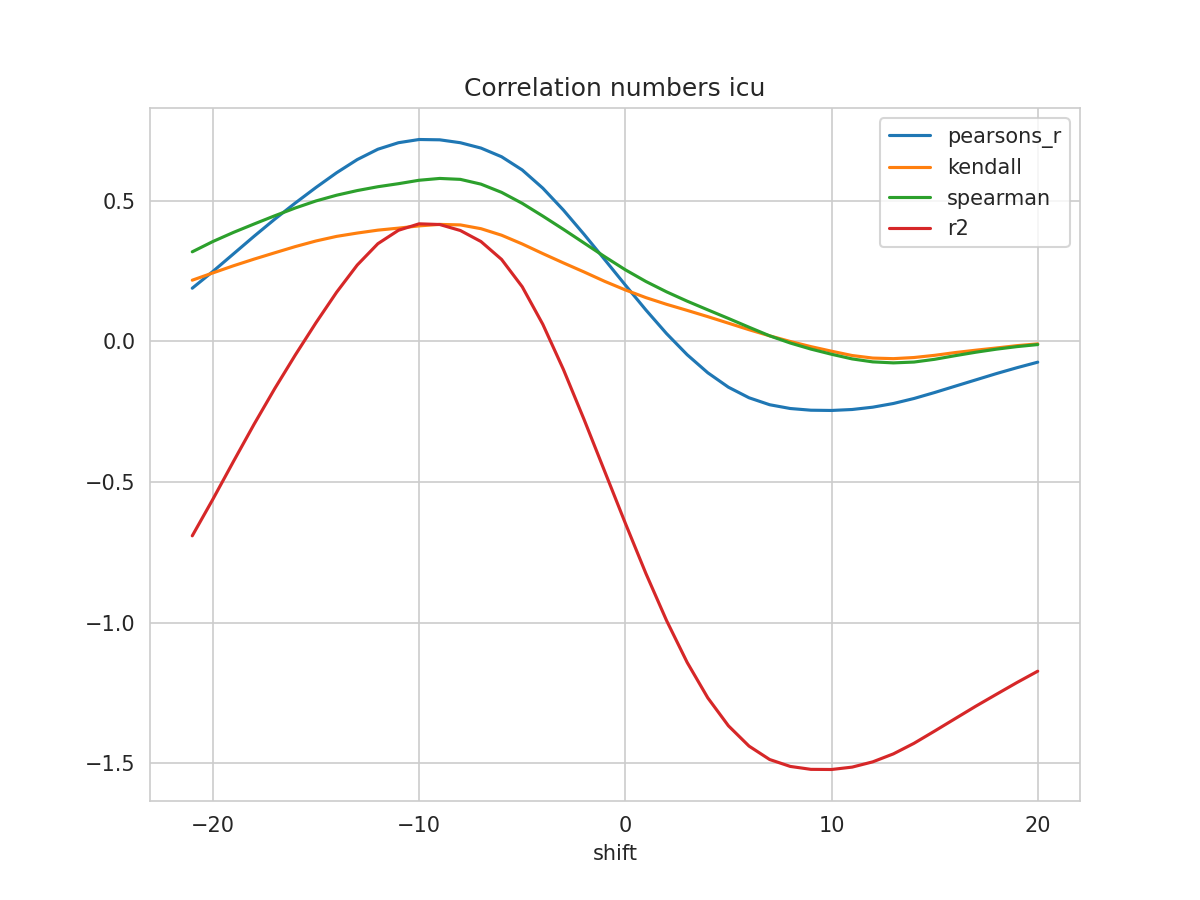

Data behind this chart, as committed beside it:
shift, N, pearsons_r, kendall, spearman, mse, explained_variance_score, r2, rmse
-21, 403, 0.1887, 0.2172, 0.3181, 0.131, -0.6906, -0.6918, 0.362
-20, 404, 0.2483, 0.2431, 0.3547, 0.1215, -0.5607, -0.5616, 0.3486
-19, 405, 0.3109, 0.2685, 0.3872, 0.1115, -0.4262, -0.427, 0.334
-18, 406, 0.3735, 0.2922, 0.4171, 0.1015, -0.294, -0.2946, 0.3185
-17, 407, 0.4342, 0.3146, 0.4463, 0.09165, -0.1675, -0.1681, 0.3027
-16, 408, 0.4918, 0.3368, 0.4741, 0.0823, -0.04777, -0.04833, 0.2869
-15, 409, 0.547, 0.3567, 0.499, 0.07334, 0.06659, 0.06606, 0.2708
-14, 410, 0.5993, 0.373, 0.5194, 0.06481, 0.1749, 0.1744, 0.2546
-13, 411, 0.646, 0.3848, 0.5359, 0.05717, 0.2715, 0.2711, 0.2391
-12, 412, 0.6828, 0.3951, 0.5495, 0.05116, 0.3474, 0.3469, 0.2262
-11, 413, 0.706, 0.4023, 0.5603, 0.04734, 0.3951, 0.3947, 0.2176
-10, 413, 0.7174, 0.4103, 0.5725, 0.04546, 0.4179, 0.4176, 0.2132
-9, 413, 0.7163, 0.4156, 0.579, 0.04561, 0.4153, 0.4151, 0.2136
-8, 413, 0.706, 0.4138, 0.5757, 0.04727, 0.394, 0.3938, 0.2174
-7, 413, 0.687, 0.4003, 0.5587, 0.05032, 0.3548, 0.3547, 0.2243
-6, 413, 0.6561, 0.3771, 0.5295, 0.05527, 0.2912, 0.291, 0.2351
-5, 413, 0.6092, 0.346, 0.4905, 0.06278, 0.1942, 0.1939, 0.2506
-4, 413, 0.5444, 0.3117, 0.4451, 0.07316, 0.06055, 0.06023, 0.2705
-3, 413, 0.4663, 0.2786, 0.398, 0.08567, -0.1003, -0.1006, 0.2927
-2, 413, 0.3802, 0.2464, 0.3494, 0.09948, -0.2778, -0.2781, 0.3154
-1, 413, 0.2904, 0.213, 0.3009, 0.1139, -0.4622, -0.4626, 0.3375
0, 413, 0.1999, 0.1826, 0.2542, 0.1286, -0.6465, -0.6468, 0.3586
1, 413, 0.1111, 0.1552, 0.2126, 0.1431, -0.8258, -0.826, 0.3783
2, 413, 0.02732, 0.1314, 0.1758, 0.1569, -0.9928, -0.993, 0.3961
3, 413, -0.04788, 0.1098, 0.1426, 0.1694, -1.142, -1.142, 0.4116
4, 413, -0.112, 0.08756, 0.1117, 0.1802, -1.268, -1.268, 0.4245
5, 413, -0.1633, 0.06438, 0.08118, 0.1889, -1.367, -1.367, 0.4346
6, 413, -0.2009, 0.04114, 0.04996, 0.1953, -1.439, -1.439, 0.442
7, 413, -0.2257, 0.01935, 0.01938, 0.1996, -1.487, -1.487, 0.4467
8, 413, -0.2391, -0.000758, -0.006231, 0.202, -1.512, -1.512, 0.4494
9, 413, -0.2451, -0.01902, -0.02777, 0.2031, -1.522, -1.522, 0.4506
10, 413, -0.246, -0.03527, -0.04617, 0.2033, -1.523, -1.523, 0.4509
11, 413, -0.2426, -0.05066, -0.06273, 0.2029, -1.514, -1.514, 0.4504
12, 413, -0.2343, -0.05973, -0.07327, 0.2017, -1.495, -1.495, 0.4491
13, 413, -0.2212, -0.06177, -0.07683, 0.1997, -1.467, -1.467, 0.4469
14, 413, -0.2034, -0.05777, -0.0739, 0.1969, -1.429, -1.43, 0.4438
15, 413, -0.1822, -0.05, -0.06413, 0.1935, -1.386, -1.386, 0.4399
16, 413, -0.1596, -0.04012, -0.05118, 0.1898, -1.341, -1.342, 0.4356
17, 413, -0.1372, -0.03169, -0.03889, 0.186, -1.297, -1.297, 0.4313
18, 413, -0.1148, -0.02383, -0.02805, 0.1822, -1.254, -1.255, 0.4268
19, 413, -0.09384, -0.01549, -0.01894, 0.1787, -1.212, -1.213, 0.4228
20, 413, -0.0743, -0.009308, -0.01175, 0.1756, -1.172, -1.173, 0.4191
